pico-8 play session: mixed d-pad (fixed 12-tick cycle)

[t = 1 s] mixed d-pad (1.2s cycle ×~1): → ← ↑ ↓ + 🅾/❎ taps, ~1s
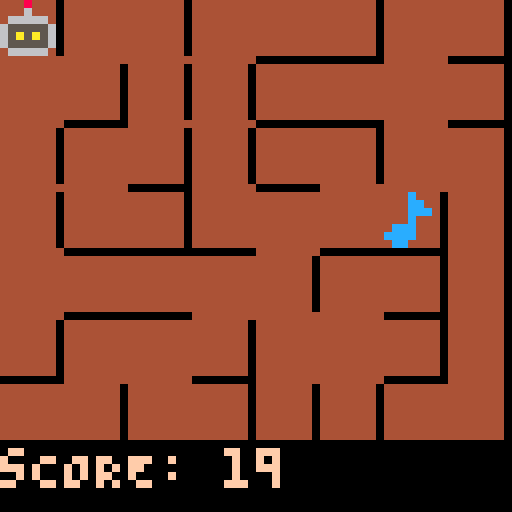

pico-8 cartridge
version 18
__lua__
-- Beat Bot
-- caterpillar games

-- 64 x 64!
poke(0x5f2c,3)

function makeCell(x, y)
	return {
		x = x,
		y = y,

		-- -- i.e. even if there is a wall between them...
		-- gridNeighborRight = nil,
		-- gridNeighborLeft = nil,
		-- gridNeighborUp = nil,
		-- gridNeighborDown = nil,



		-- These are connectd neighbors...
		neighborRight = nil,
		neighborDown = nil,
		parent = nil
	}
end

score = 20

robot = {
	x = 1,
	y = 1
}

target = {
	x = 7,
	y = 4
}

horizCount = 8
vertCount = 7
cellDim = 8

cells = {}

cellColor = nil

cellColors = {
	1, 2, 3, 4, --7, 8, 9, 10, 11, 13, 14, 15	
}

function drawRobot()
	spr(0, (robot.x - 1) * cellDim, (robot.y - 1) * cellDim)
end

function drawTarget()
	spr(1, (target.x - 1) * cellDim, (target.y - 1) * cellDim)
end

function drawCell(cell)
	rectfill(
		(cell.x-1) * cellDim,
		(cell.y-1) * cellDim,
		cell.x * cellDim - 2,
		cell.y * cellDim - 2,
		cellColor
		)
	if cell.neighborRight != nil then
		line(cell.x * cellDim - 1,
			(cell.y - 1) * cellDim,
			cell.x * cellDim - 1,
			cell.y * cellDim - 2,
			cellColor
			)
	end

	if cell.neighborDown != nil then
		line((cell.x - 1) * cellDim,
			cell.y * cellDim - 1,
			cell.x * cellDim - 1,
			cell.y * cellDim - 1,
			cellColor
			)
	end

	-- TODO fill in the corner pixel?
end

function union(cellA, cellB)
	find(cellA).parent = find(cellB)
end

function find(cell)
	if cell.parent == nil then
		return cell
	else
		return find(cell.parent)
	end
end

--https://gist.github.com/Uradamus/10323382
function shuffle(tbl)
  for p = #tbl, 2, -1 do
    local q = flr(rnd(p)) + 1
    tbl[p], tbl[q] = tbl[q], tbl[p]

  end
  return tbl
end

function initCells()
	for i = 1, horizCount do
		cells[i] = {}
		for j = 1, vertCount do
			cells[i][j] = makeCell(i, j)
		end
	end

	local edges = {}
	for i = 1, horizCount do
		for j = 1, vertCount do
			local cell = cells[i][j]

			if i < horizCount then
				local neighborRight = cells[i+1][j]
				edges[#edges+1] = {cell, neighborRight, 0, #edges + 1}
			end

			if j < vertCount then
				local neighborDown = cells[i][j+1]
				edges[#edges+1] = {cell, neighborDown, 1, #edges + 1}
			end
		end
	end


	edges = shuffle(edges)

	for edge in all(edges) do
		if find(edge[1]) != find(edge[2]) then
			-- bust down the wall
			union(edge[1], edge[2])
			if edge[3] == 0 then
				edge[1].neighborRight = edge[2]
			else
				edge[1].neighborDown = edge[2]
			end
		end
	end

end

function _init()
	cellColor = cellColors[flr(rnd(#cellColors))+1]

	music(0, 0, 1)
	-- srand(682)
	initCells()

end


priorNote = 0
currentNote = 0
inputAcceptedThisCycle = false
priorInput = false
currentInput = false

function _update()
	priorNote = currentNote
	-- DEBUG
	-- currentNote = stat(20) % 2
	currentNote = stat(20) % 4

	priorInput = currentInput
	currentInput = hasInput()

	-- print(find(cells[1][2]))
	acceptInput()

	-- Check if robot is on the target
	checkRobotPos()

	if queuedSound != nil then
		sfx(queuedSound)
	end

	queuedSound = nil
end

function checkRobotPos()
	if robot.x == target.x and 
		robot.y == target.y then
		target.x = flr(rnd(horizCount)) + 1
		target.y = flr(rnd(vertCount)) + 1
			-- Celebrate!
		queuedSound = 6
		score += 10
	end
end

-- Returns true or false if there is a wall in the given direction
function existsWall(x, y, direction)
	if direction == 0 then
		if x <= 1 then
			return true
		end
		return cells[x - 1][y].neighborRight == nil
	elseif direction == 1 then
		if x >= horizCount then
			return true
		end
		return cells[x][y].neighborRight == nil
	elseif direction == 2 then
		if y <= 1 then
			return true
		end
		return cells[x][y - 1].neighborDown == nil
	elseif direction == 3 then
		if y >= horizCount then
			return true
		end
		return cells[x][y].neighborDown == nil
	end
end

function addDir(entity, direction)
	if direction == 0 then
		entity.x -= 1
	elseif direction == 1 then
		entity.x += 1
	elseif direction == 2 then
		entity.y -= 1
	elseif direction == 3 then
		entity.y += 1
	end
end

-- direction : 0, 1, 2, 3 => left, right, up, down
function tryMoveRobot(direction)
	if existsWall(robot.x, robot.y, direction) then
		queuedSound = 5
	else
		addDir(robot, direction)
		-- queuedSound = direction + 1
	end

end

function hasInput()
	return btn(0, 0) or
			btn(1, 0) or
			btn(2, 0) or
			btn(3, 0)
end

function acceptInput()
	if currentNote == 0 and priorNote != 0 then
		inputAcceptedThisCycle = false
	end

	if inputAcceptedThisCycle or priorInput then
		return
	end

	if currentNote != 0 then
		if hasInput() then
			inputAcceptedThisCycle = true
 			queuedSound = 7	
 			if score > 0 then
 				score = score - 1
 			end
		end
	end



	-- if stat(20) % 4 != 0 then
	-- 	return
	-- end
	if currentNote == 0 then
		local didInput = true		-- Assume we did until otherwise
		if btn(0, 0) then			-- left
			tryMoveRobot(0)
		elseif btn(1, 0) then		-- right
			tryMoveRobot(1)
		elseif btn(2, 0) then		-- up
			tryMoveRobot(2)
		elseif btn(3, 0) then		-- down
			tryMoveRobot(3)
		else
			didInput = false
		end

		if didInput then
			inputAcceptedThisCycle = true
		end
	end

end


function _draw()
	cls()
	for i = 1, horizCount do
		for j = 1, vertCount do
			drawCell(cells[i][j])
		end
	end

	line(horizCount * cellDim - 1, 0, horizCount * cellDim - 1, 100, 0)

	drawTarget()

	drawRobot()

	drawScore()
end

function drawScore()
	print('sCORE: ' .. score, 0, vertCount * cellDim, 15)
end
__gfx__
00080000000c00000000000000000000000000000000000000000000000000000000000000000000000000000000000000000000000000000000000000000000
00060000000cc0000000000000000000000000000000000000000000000000000000000000000000000000000000000000000000000000000000000000000000
06666600000ccc000000000000000000000000000000000000000000000000000000000000000000000000000000000000000000000000000000000000000000
65555560000c00000000000000000000000000000000000000000000000000000000000000000000000000000000000000000000000000000000000000000000
65a5a5600ccc00000000000000000000000000000000000000000000000000000000000000000000000000000000000000000000000000000000000000000000
65555560cccc00000000000000000000000000000000000000000000000000000000000000000000000000000000000000000000000000000000000000000000
066666000cc000000000000000000000000000000000000000000000000000000000000000000000000000000000000000000000000000000000000000000000
